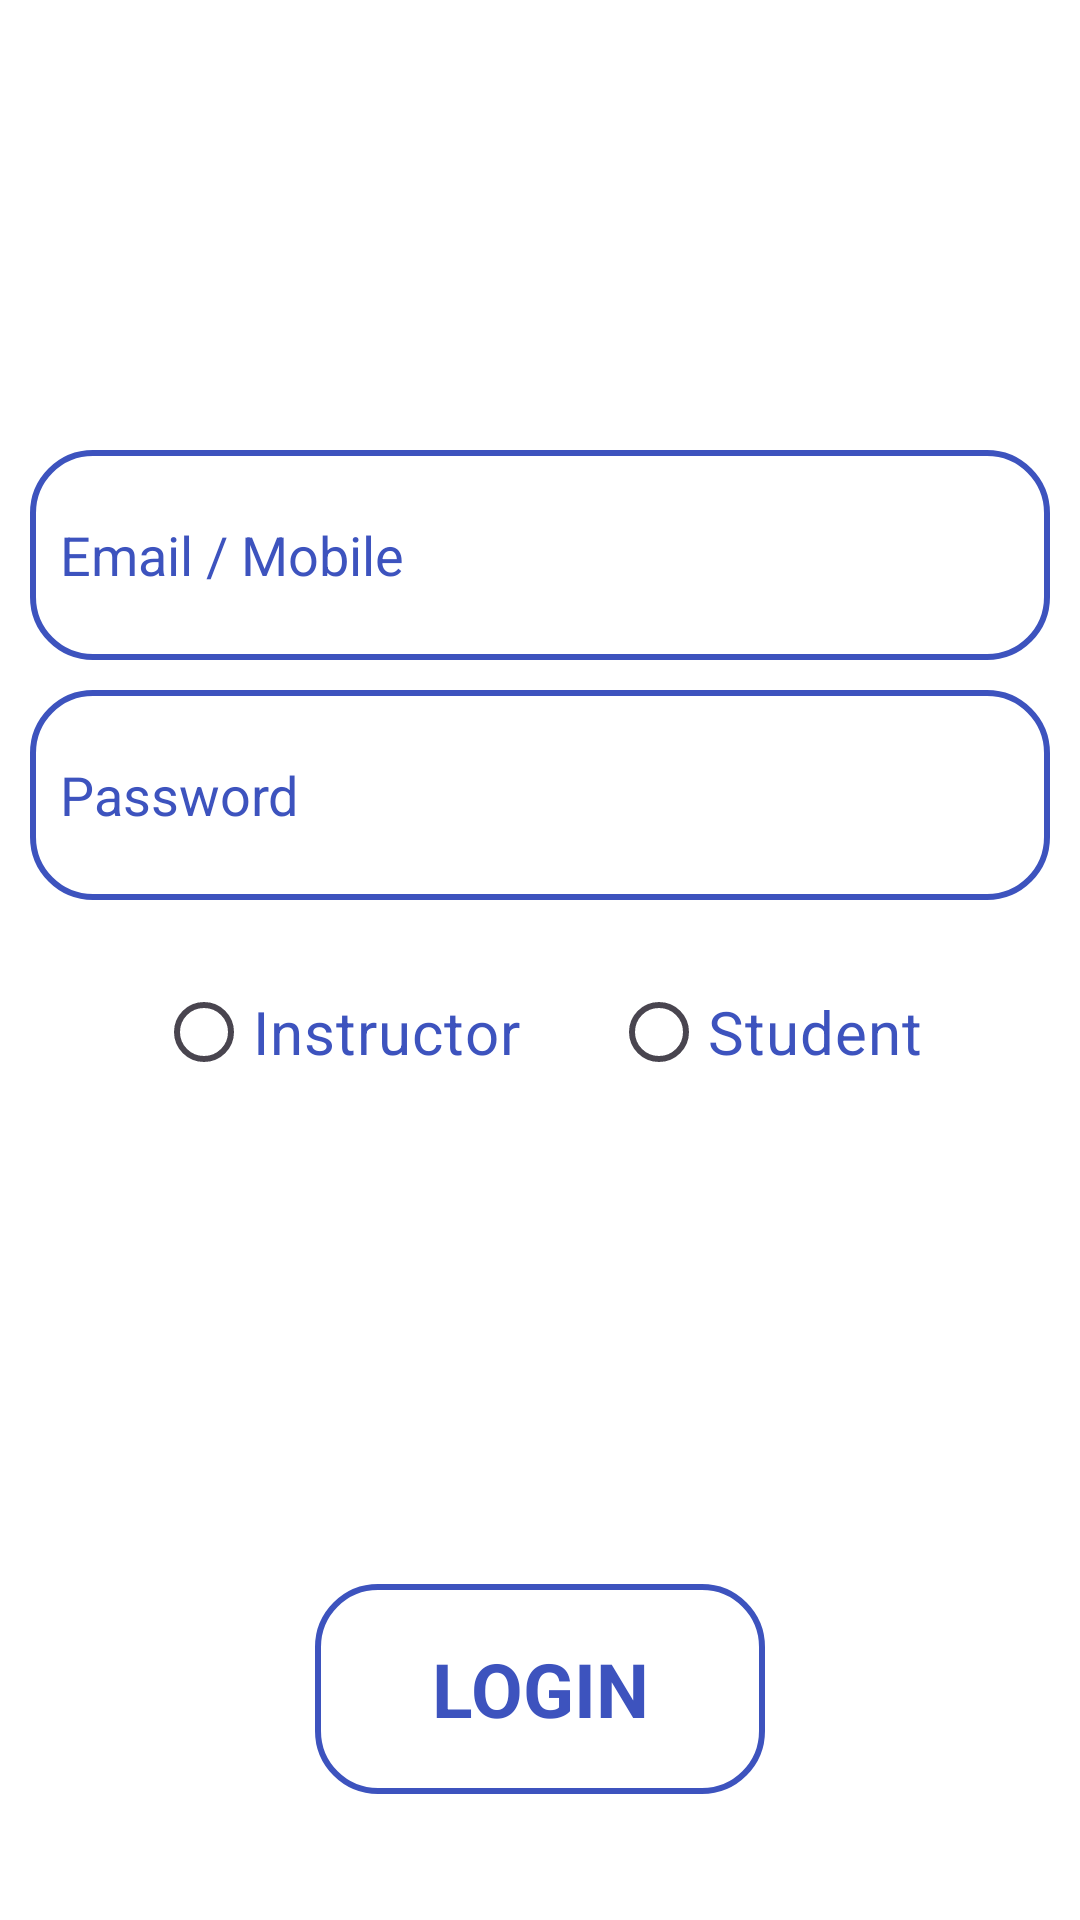

Reconstruct the res/layout file that produces this screen, plus the resources it refers to.
<!-- AndroidManifest.xml: application theme Theme.Onlineeng -->
<!-- res/layout/login_section.xml -->
<?xml version="1.0" encoding="utf-8"?>
<ScrollView xmlns:android="http://schemas.android.com/apk/res/android"
    android:layout_width="match_parent"
    android:gravity="center"
    android:background="@color/white"
    android:layout_height="match_parent">

    <LinearLayout
        android:layout_width="match_parent"
        android:layout_height="match_parent"
        android:id="@+id/layout1"
        android:layout_marginTop="150dp"
        android:orientation="vertical"
        android:gravity="center" >

        <EditText
            android:layout_width="340dp"
            android:layout_height="70dp"
            android:hint="Email / Mobile"
            android:textColorHint="#3d53be"
            android:background="@drawable/login_section"
            android:id="@+id/email"
            android:layout_marginLeft="0dp"
            android:textColor="@color/black"
            android:padding="10dp" />

        <EditText
            android:layout_width="340dp"
            android:layout_height="70dp"
            android:hint="Password"
            android:textColorHint="#3d53be"
            android:layout_marginTop="10dp"
            android:id="@+id/password"
            android:background="@drawable/login_section"
            android:layout_marginLeft="0dp"
            android:textColor="@color/black"
            android:padding="10dp" />

        <RadioGroup
            android:layout_width="match_parent"
            android:orientation="horizontal"
            android:padding="10dp"
            android:layout_marginTop="10dp"
            android:gravity="center"
            android:layout_height="wrap_content"
            android:id="@+id/radiogroup" >

            <RadioButton
                android:layout_width="wrap_content"
                android:layout_height="wrap_content"
                android:text="Instructor"
                android:textSize="20dp"
                android:textColor="#3d53be"
                android:layout_marginEnd="30dp"
                android:id="@+id/instructorbutton" />

            <RadioButton
                android:layout_width="wrap_content"
                android:layout_height="wrap_content"
                android:textSize="20dp"
                android:textColor="#3d53be"
                android:text="Student"
                android:id="@+id/studentbutton" />

        </RadioGroup>

        <TextView
            android:layout_width="150dp"
            android:layout_height="70dp"
            android:text="LOGIN"
            android:layout_marginTop="150dp"
            android:background="@drawable/login_section"
            android:gravity="center"
            android:id="@+id/login"
            android:textStyle="bold"
            android:layout_marginLeft="0dp"
            android:textColor="#3d53be"
            android:textSize="25dp"
            android:padding="10dp" />

    </LinearLayout>

</ScrollView>
<!-- resources referenced by this layout -->
<resources>
  <color name="black">#FF000000</color>
  <color name="white">#FFFFFFFF</color>
  <!-- drawable login_section (drawable) -->
  <shape xmlns:android="http://schemas.android.com/apk/res/android">
      <solid android:color="@color/white" />
      <stroke
          android:width="2dp"
          android:color="#3d53be" />
      <corners android:radius="20dp" />
  </shape>
  <style name="Theme.Onlineeng" parent="Base.Theme.Onlineeng" />
  <style name="Base.Theme.Onlineeng" parent="Theme.Material3.DayNight.NoActionBar">
          
          
      </style>
</resources>
